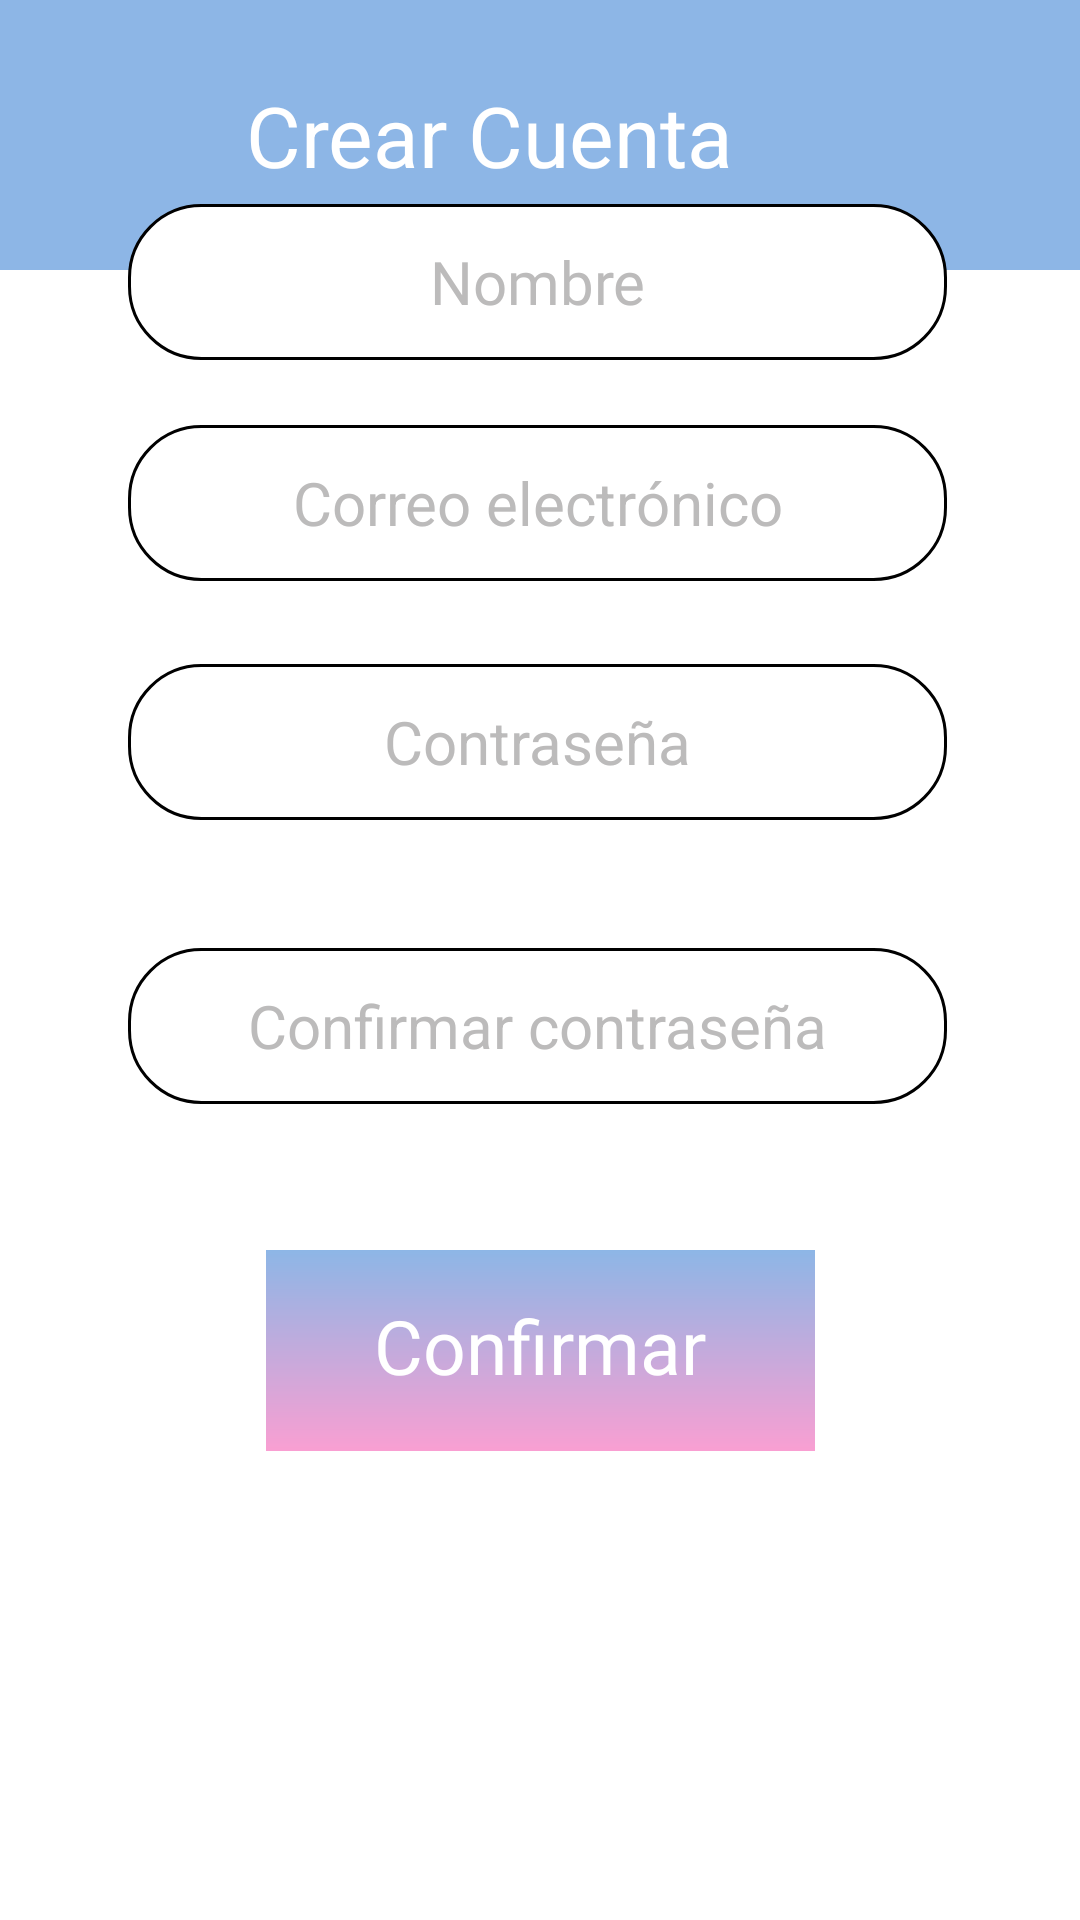

This screen was rendered from an Android layout file. Write that file and the resources it references.
<!-- AndroidManifest.xml: application theme Theme.Lexi_App -->
<!-- res/layout/registro_aplicacion.xml -->
<?xml version="1.0" encoding="utf-8"?>
<androidx.constraintlayout.widget.ConstraintLayout xmlns:android="http://schemas.android.com/apk/res/android"
    xmlns:tools="http://schemas.android.com/tools"
    android:layout_width="match_parent"
    android:layout_height="match_parent"
    android:background="@color/white"
    android:clickable="true"
    android:focusable="true"
    xmlns:app="http://schemas.android.com/apk/res-auto"
    tools:context=".ui.logins.Registro">


    <androidx.constraintlayout.widget.ConstraintLayout
        android:id="@+id/constraintLayout2"
        android:layout_width="match_parent"
        android:layout_height="wrap_content"
        android:background="@color/main_blue"

        app:layout_constraintBottom_toTopOf="@+id/editTextTextEmailAddress2"
        app:layout_constraintEnd_toEndOf="parent"
        app:layout_constraintHorizontal_bias="0.0"
        app:layout_constraintStart_toStartOf="parent"
        app:layout_constraintTop_toTopOf="parent"
        app:layout_constraintVertical_bias="0.0">

        <ImageView
            android:id="@+id/btn_back"
            android:layout_width="42dp"
            android:layout_height="42dp"
            android:layout_marginStart="8dp"
            android:layout_marginTop="24dp"
            android:layout_marginBottom="24dp"
            app:layout_constraintBottom_toBottomOf="parent"
            app:layout_constraintStart_toStartOf="parent"
            app:layout_constraintTop_toTopOf="parent"
            app:srcCompat="@drawable/ic_baseline_arrow_back_24"
            app:tint="@color/white" />

        <TextView
            android:id="@+id/textView"
            android:layout_width="wrap_content"
            android:layout_height="wrap_content"
            android:layout_marginStart="32dp"
            android:text="Crear Cuenta"
            android:textColor="@color/white"
            android:textSize="28sp"
            app:layout_constraintBottom_toBottomOf="@+id/btn_back"
            app:layout_constraintEnd_toEndOf="parent"
            app:layout_constraintHorizontal_bias="0.0"
            app:layout_constraintStart_toEndOf="@+id/btn_back"
            app:layout_constraintTop_toTopOf="@+id/btn_back" />

    </androidx.constraintlayout.widget.ConstraintLayout>

    <EditText
        android:id="@+id/editTextTextPassword2"
        android:layout_width="273dp"
        android:layout_height="52dp"
        android:layout_marginTop="40dp"
        android:background="@drawable/white_border_black"
        android:ems="10"
        android:gravity="center"
        android:text="Confirmar contraseña"
        android:textColor="@color/gray"
        android:textSize="20sp"
        app:layout_constraintBottom_toBottomOf="parent"
        app:layout_constraintEnd_toEndOf="parent"
        app:layout_constraintHorizontal_bias="0.492"
        app:layout_constraintStart_toStartOf="parent"
        app:layout_constraintTop_toBottomOf="@+id/editTextTextPassword"
        app:layout_constraintVertical_bias="0.01" />

    <EditText
        android:id="@+id/editTextTextEmailAddress2"
        android:layout_width="273dp"
        android:layout_height="52dp"
        android:layout_marginBottom="520dp"
        android:background="@drawable/white_border_black"
        android:ems="10"
        android:fontFamily="@font/myriadpro_regular"
        android:gravity="center"
        android:inputType="textEmailAddress"
        android:text="Nombre"
        android:textColor="@color/gray"
        android:textSize="20sp"
        app:layout_constraintBottom_toBottomOf="parent"
        app:layout_constraintEnd_toEndOf="parent"
        app:layout_constraintHorizontal_bias="0.492"
        app:layout_constraintStart_toStartOf="parent"
        app:layout_constraintTop_toBottomOf="@+id/cardView"
        app:layout_constraintVertical_bias="0.119" />

    <EditText
        android:id="@+id/editTextTextPassword"
        android:layout_width="273dp"
        android:layout_height="52dp"
        android:layout_marginTop="24dp"
        android:background="@drawable/white_border_black"
        android:ems="10"
        android:gravity="center"
        android:text="Contraseña"
        android:textColor="@color/gray"
        android:textSize="20sp"
        app:layout_constraintBottom_toBottomOf="parent"
        app:layout_constraintEnd_toEndOf="parent"
        app:layout_constraintHorizontal_bias="0.492"
        app:layout_constraintStart_toStartOf="parent"
        app:layout_constraintTop_toBottomOf="@+id/editTextTextEmailAddress3"
        app:layout_constraintVertical_bias="0.01" />

    <EditText
        android:id="@+id/editTextTextEmailAddress3"
        android:layout_width="273dp"
        android:layout_height="52dp"
        android:layout_marginTop="8dp"
        android:background="@drawable/white_border_black"
        android:ems="10"
        android:gravity="center"
        android:inputType="textEmailAddress"
        android:text="Correo electrónico"
        android:textColor="@color/gray"
        android:textSize="20sp"
        app:layout_constraintBottom_toBottomOf="parent"
        app:layout_constraintEnd_toEndOf="parent"
        app:layout_constraintHorizontal_bias="0.492"
        app:layout_constraintStart_toStartOf="parent"
        app:layout_constraintTop_toBottomOf="@+id/editTextTextEmailAddress2"
        app:layout_constraintVertical_bias="0.03" />

    <TextView
        android:id="@+id/button_grid_confirm"
        android:layout_width="183dp"
        android:layout_height="67dp"
        android:layout_marginBottom="72dp"
        android:background="@drawable/blue_pink_main_background"
        android:fontFamily="@font/myriadpro_regular"
        android:paddingTop="15dp"
        android:text="Confirmar"
        android:textAlignment="center"
        android:textColor="@color/white"
        android:textSize="25dp"
        app:layout_constraintBottom_toBottomOf="parent"
        app:layout_constraintEnd_toEndOf="parent"
        app:layout_constraintStart_toStartOf="parent"
        app:layout_constraintTop_toBottomOf="@+id/editTextTextPassword2"
        app:layout_constraintVertical_bias="0.366" />
</androidx.constraintlayout.widget.ConstraintLayout>
<!-- resources referenced by this layout -->
<resources>
  <color name="gray">#BCBBBB</color>
  <color name="main_blue">#8DB6E6</color>
  <color name="white">#FFFFFFFF</color>
  <!-- drawable blue_pink_main_background (drawable-v24) -->
  <?xml version="1.0" encoding="utf-8"?>
  <shape xmlns:android="http://schemas.android.com/apk/res/android">
      <gradient
          android:startColor="@color/main_blue"
          android:endColor="@color/main_pink"
          android:angle="-90"/>
  </shape>
  <!-- drawable white_border_black (drawable) -->
  <?xml version="1.0" encoding="utf-8"?>
  <shape xmlns:android="http://schemas.android.com/apk/res/android">
      <gradient
          android:startColor="@color/white"
          android:endColor="@color/white"
          android:angle="-90"/>
      <corners
          android:color="@color/gray"
          android:radius="@dimen/activity_radius"
  
          />
      <stroke
          android:width="1dip"
          android:color="@color/black"
          />
  
  
  </shape>
  <style name="Theme.Lexi_App" parent="Theme.MaterialComponents.DayNight.NoActionBar">
          
          <item name="colorPrimary">@color/purple_500</item>
          <item name="colorPrimaryVariant">@color/purple_700</item>
          <item name="colorOnPrimary">@color/white</item>
          
          <item name="colorSecondary">@color/teal_200</item>
          <item name="colorSecondaryVariant">@color/teal_700</item>
          <item name="colorOnSecondary">@color/black</item>
          
          <item name="android:statusBarColor" tools:targetApi="l">?attr/colorPrimaryVariant</item>
          
      </style>
  <color name="main_pink">#F99FD2</color>
  <dimen name="activity_radius">24dp</dimen>
  <color name="black">#FF000000</color>
  <color name="purple_500">#FF6200EE</color>
  <color name="purple_700">#FF3700B3</color>
  <color name="teal_200">#FF03DAC5</color>
  <color name="teal_700">#FF018786</color>
</resources>
